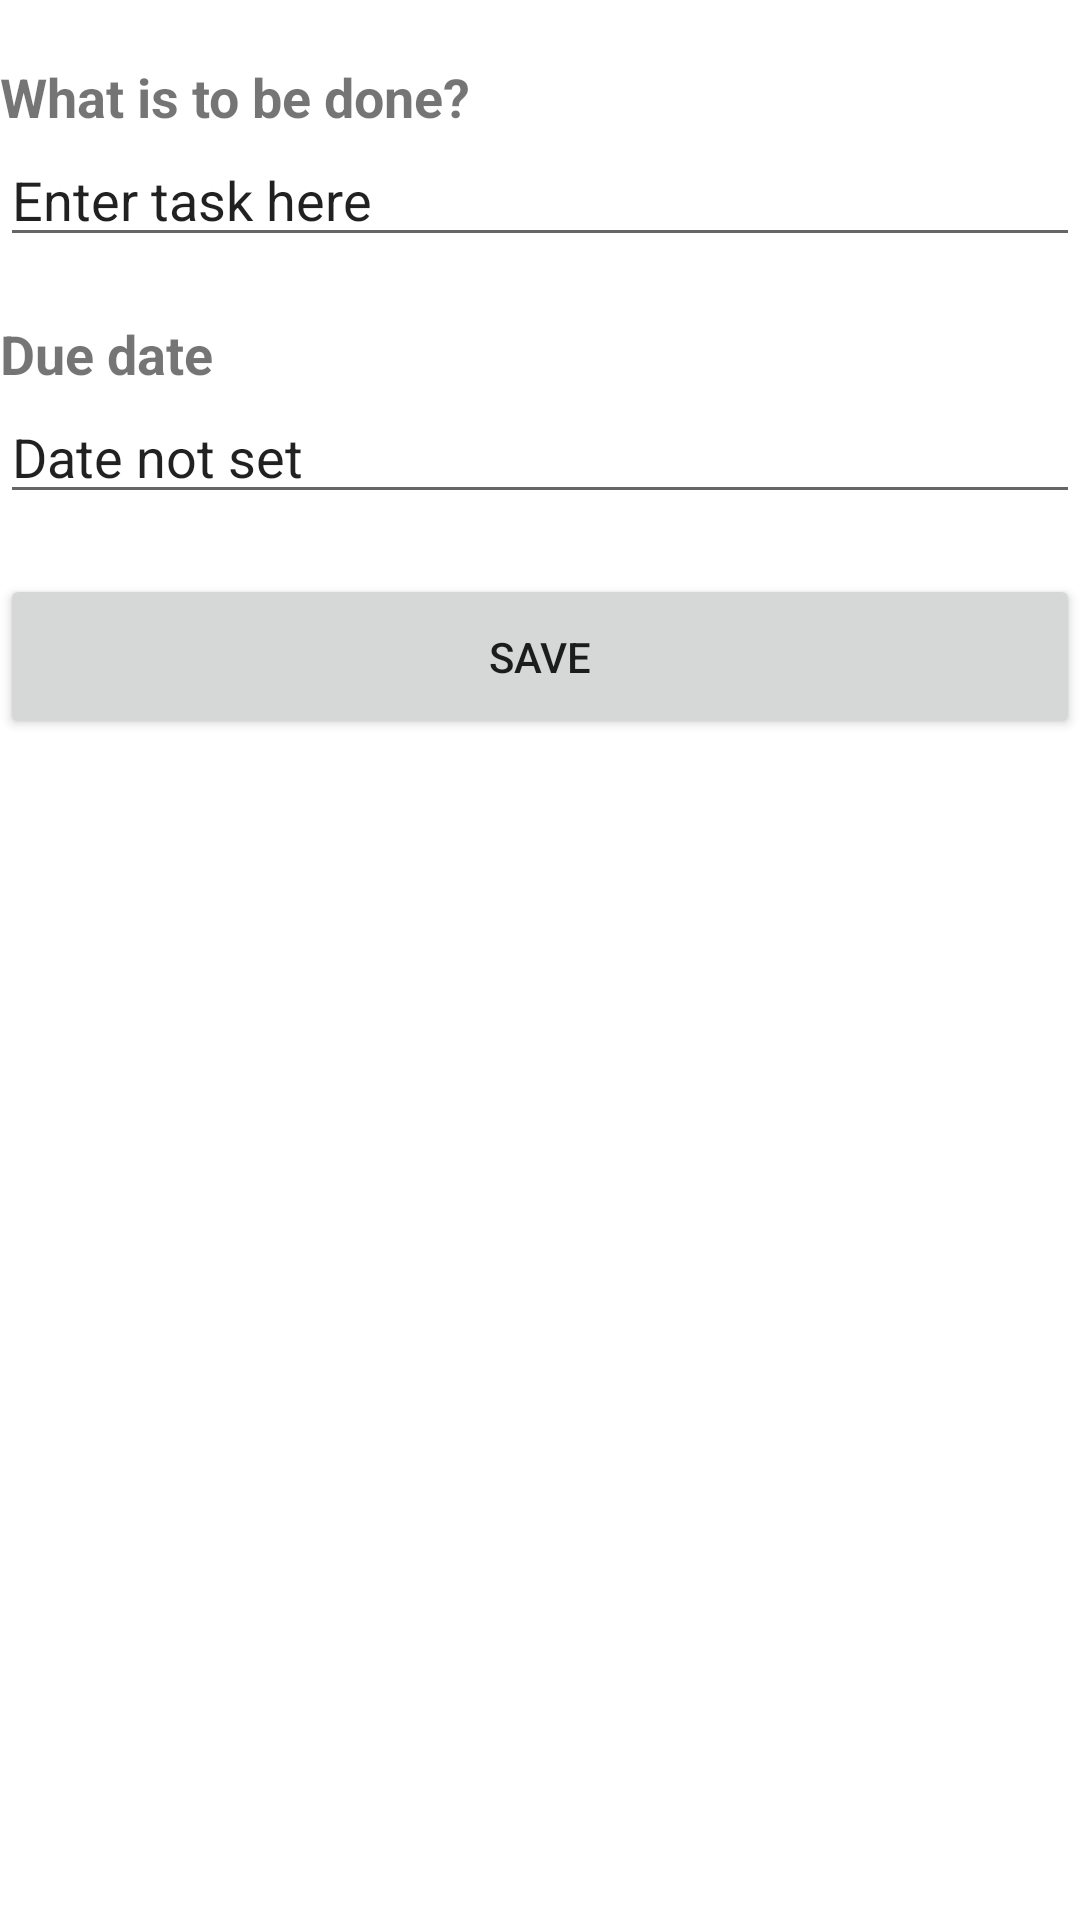

Reconstruct the res/layout file that produces this screen, plus the resources it refers to.
<!-- AndroidManifest.xml: application theme Theme.AndroidAppArchitectureAssignment -->
<!-- res/layout/activity_add_task.xml -->
<?xml version="1.0" encoding="utf-8"?>
<LinearLayout xmlns:android="http://schemas.android.com/apk/res/android"
    xmlns:app="http://schemas.android.com/apk/res-auto"
    xmlns:tools="http://schemas.android.com/tools"
    android:layout_width="match_parent"
    android:layout_height="match_parent"
    android:layout_marginStart="20dp"
    android:layout_marginEnd="20dp"
    android:orientation="vertical"
    tools:context=".features.addTask.AddTaskActivity">

    <TextView
        android:layout_width="wrap_content"
        android:layout_height="wrap_content"
        android:text="@string/taskDescription"
        android:layout_marginTop="20dp"
        android:textSize="18sp"
        android:textStyle="bold"/>

    <EditText
        android:id="@+id/edtTaskDescription"
        android:layout_width="match_parent"
        android:layout_height="wrap_content"
        android:text="@string/taskHint"/>

    <TextView
        android:layout_width="wrap_content"
        android:layout_height="wrap_content"
        android:text="@string/dueDate"
        android:layout_marginTop="20dp"
        android:textSize="18sp"
        android:textStyle="bold"/>

    <EditText
        android:id="@+id/edtDate"
        android:layout_width="match_parent"
        android:layout_height="wrap_content"
        android:text="@string/dateHint"/>

    <Button
        android:id="@+id/btnSave"
        android:layout_width="match_parent"
        android:layout_height="55dp"
        android:text="@string/save"
        android:layout_marginTop="20dp"/>

</LinearLayout>
<!-- resources referenced by this layout -->
<resources>
  <string name="dateHint">Date not set</string>
  <string name="dueDate">Due date</string>
  <string name="save">Save</string>
  <string name="taskDescription">What is to be done?</string>
  <string name="taskHint">Enter task here</string>
  <style name="Theme.AndroidAppArchitectureAssignment" parent="Theme.MaterialComponents.DayNight.DarkActionBar">
          
          <item name="colorPrimary">@color/purple_500</item>
          <item name="colorPrimaryVariant">@color/purple_700</item>
          <item name="colorOnPrimary">@color/white</item>
          
          <item name="colorSecondary">@color/teal_200</item>
          <item name="colorSecondaryVariant">@color/teal_700</item>
          <item name="colorOnSecondary">@color/black</item>
          
          <item name="android:statusBarColor" tools:targetApi="l">?attr/colorPrimaryVariant</item>
          
      </style>
  <!-- not gathered from this repository: default colours our renderer supplied (Android Studio template values) -->
  <color name="purple_500">#FF6200EE</color>
  <color name="purple_700">#FF3700B3</color>
  <color name="teal_200">#FF03DAC5</color>
  <color name="teal_700">#FF018786</color>
  <color name="black">#FF000000</color>
  <color name="white">#FFFFFFFF</color>
</resources>
